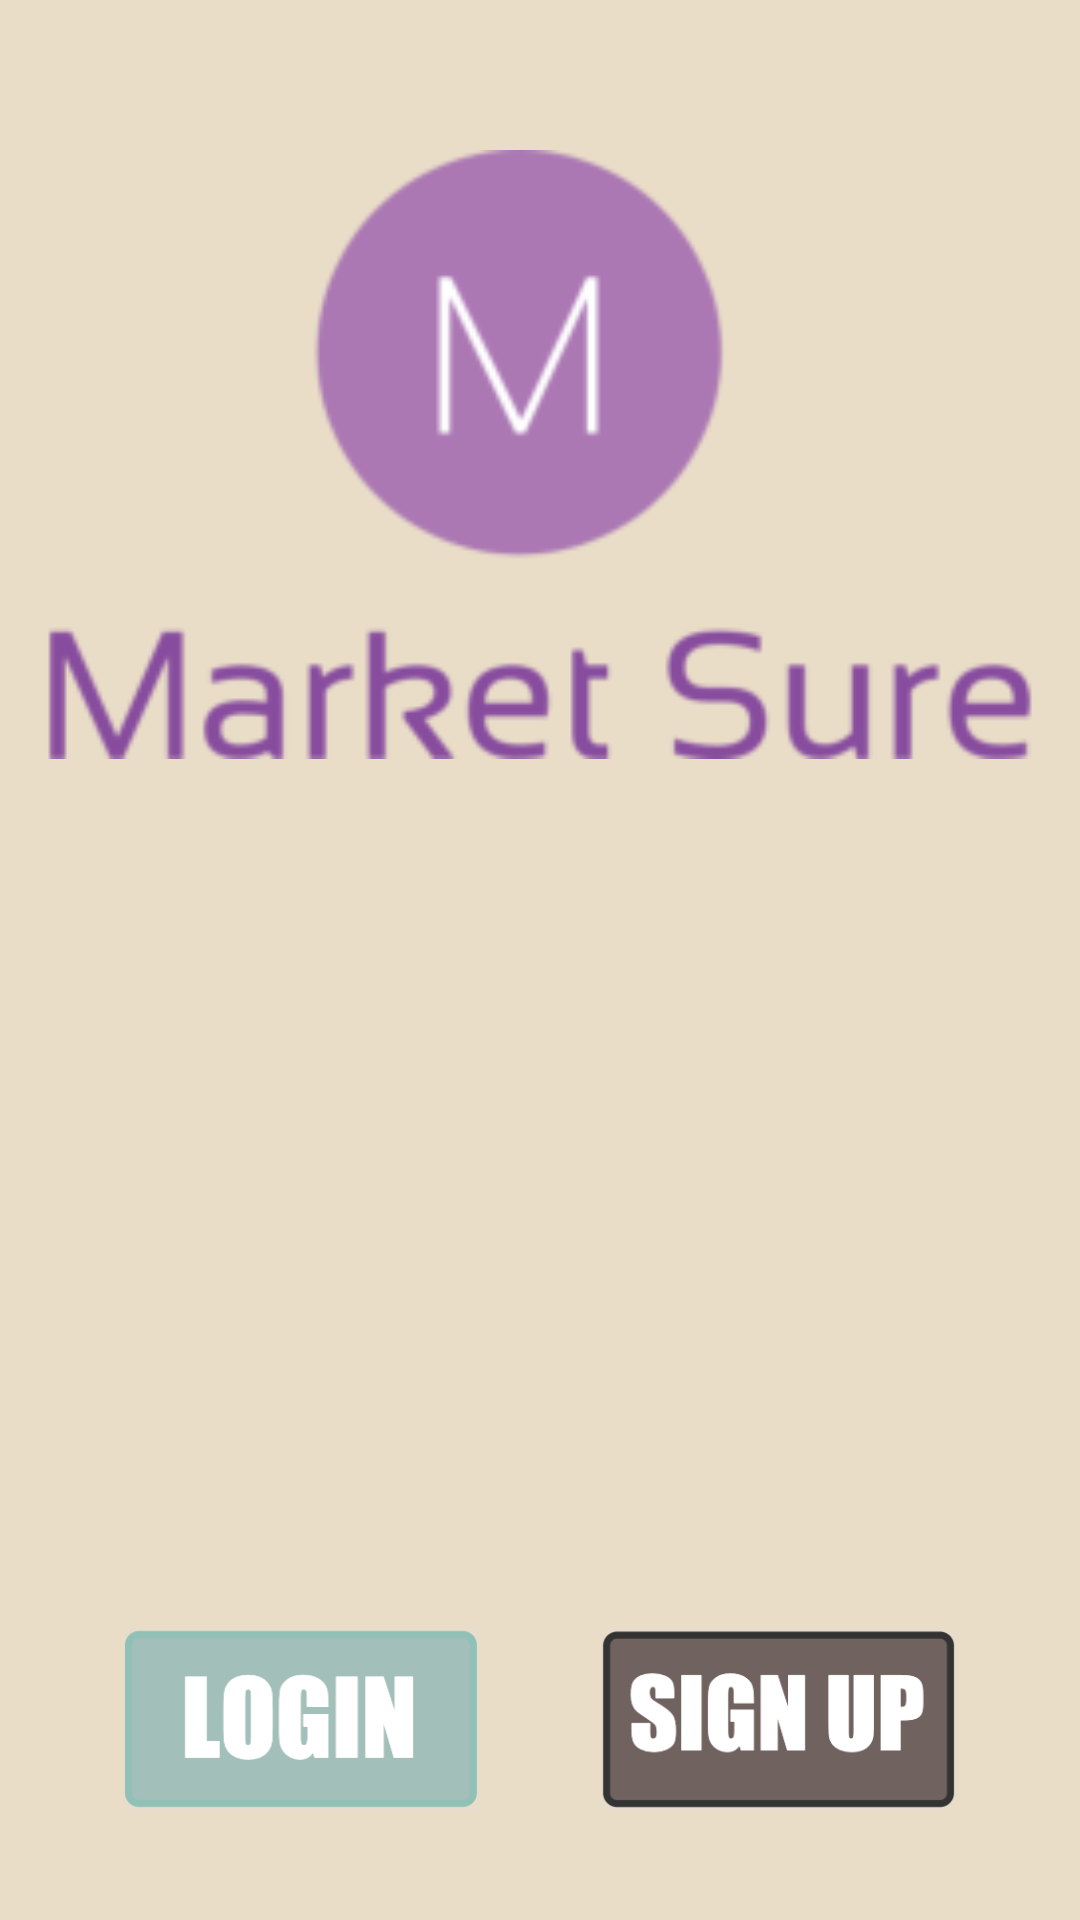

Here is an Android app screen rendered from its layout file. Give the layout XML and the strings, colors and styles it references.
<!-- AndroidManifest.xml: application theme Theme.FleeMarket -->
<!-- res/layout/activity_main.xml -->
<?xml version="1.0" encoding="utf-8"?>
<LinearLayout xmlns:android="http://schemas.android.com/apk/res/android"
    xmlns:app="http://schemas.android.com/apk/res-auto"
    xmlns:tools="http://schemas.android.com/tools"
    android:layout_width="match_parent"
    android:layout_height="match_parent"
    android:orientation="vertical"
    android:background="#e9ddc8"
    tools:context=".MainActivity">

    <ImageView
        android:layout_width="350dp"
        android:layout_height="203dp"
        android:layout_gravity="center"
        android:layout_marginTop="50dp"
        android:src="@drawable/logo" />

    <ImageView
        android:layout_width="200dp"
        android:layout_height="220dp"
        android:layout_gravity="center"
        android:src="@drawable/logoimg" />

    <LinearLayout
        android:layout_width="wrap_content"
        android:layout_height="wrap_content"
        android:orientation="horizontal"
        android:layout_marginTop="50dp"
        android:layout_gravity="center">

        <ImageButton
            android:id="@+id/login"
            android:layout_width="119dp"
            android:layout_height="100dp"
            android:scaleType="fitCenter"
            android:src="@drawable/loginbtn"
            android:background="#e9ddc8"
            android:layout_marginRight="40dp"
            />
        <ImageButton
            android:id="@+id/sign_up"
            android:layout_width="119dp"
            android:layout_height="100dp"
            android:scaleType="fitCenter"
            android:src="@drawable/signupbtn"
            android:background="#e9ddc8"
            />
    </LinearLayout>


</LinearLayout>
<!-- resources referenced by this layout -->
<resources>
  <!-- drawable loginbtn: png bitmap (drawable, 11679 bytes) -->
  <!-- drawable logo: png bitmap (drawable, 11240 bytes) -->
  <!-- drawable signupbtn: png bitmap (drawable, 14326 bytes) -->
  <style name="Theme.FleeMarket" parent="Theme.MaterialComponents.DayNight.DarkActionBar">
          
          <item name="colorPrimary">@color/purple_500</item>
          <item name="colorPrimaryVariant">@color/purple_700</item>
          <item name="colorOnPrimary">@color/white</item>
          
          <item name="colorSecondary">@color/teal_200</item>
          <item name="colorSecondaryVariant">@color/teal_700</item>
          <item name="colorOnSecondary">@color/black</item>
          
          <item name="android:statusBarColor" tools:targetApi="l">?attr/colorPrimaryVariant</item>
          
      </style>
  <!-- not gathered from this repository: default colours our renderer supplied (Android Studio template values) -->
  <color name="purple_500">#FF6200EE</color>
  <color name="purple_700">#FF3700B3</color>
  <color name="teal_200">#FF03DAC5</color>
  <color name="teal_700">#FF018786</color>
  <color name="black">#FF000000</color>
  <color name="white">#FFFFFFFF</color>
</resources>
